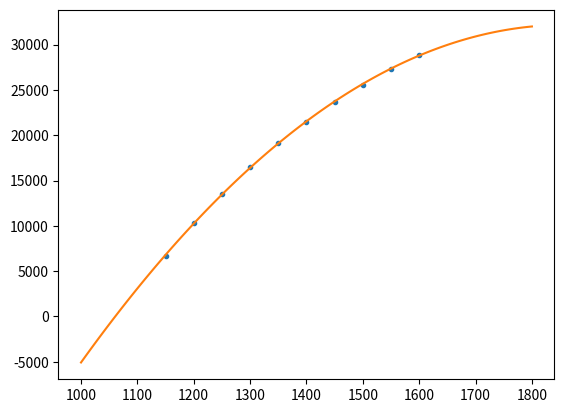

The matplotlib source for this figure:
#!/usr/bin/env python3

from math import pi
import numpy as np
import matplotlib.pyplot as plt

def main():

    x = np.array([1150, 1200, 1250, 1300, 1350, 1400, 1450, 1500, 1550, 1600])
    y = np.array([6690, 10316, 13510, 16476, 19112, 21518, 23676, 25601, 27317, 28892])

    xp = np.linspace(1000, 1800, 100)

    z = np.polyfit(x, y, 2)
    z_poly = np.poly1d(z)

    print(f"Points of interest on polynomial: ({1650}, {z_poly(1650)}) and ({1700}, {z_poly(1750)})")

    fig, ax = plt.subplots()
    ax.plot(x, y, '.', xp, z_poly(xp), '-')
    plt.show() 

if __name__ == '__main__':
    main()